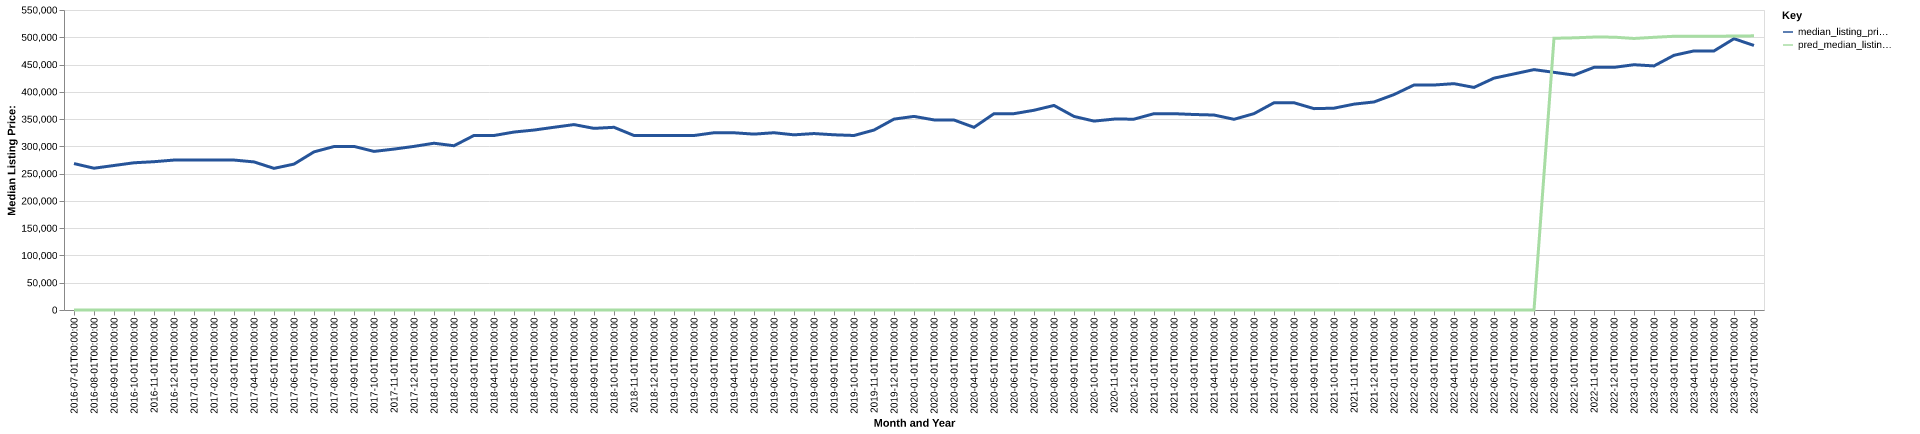

The table this chart was drawn from, first rows:
date, time_idx, median_listing_price, thirty_year_interest_rate_five, month, county_name, active_listing_count, median_days_on_market, pred_median_listing_price, month_year
2016-07-01, 0, 268450, 3.72, 7, st. croix, wi, 523.0, 57.0, 0, Jul-2016
2016-08-01, 1, 259950, 3.73, 8, st. croix, wi, 530.0, 63.0, 0, Aug-2016
2016-09-01, 2, 264925, 3.66, 9, st. croix, wi, 505.0, 65.0, 0, Sep-2016
2016-10-01, 3, 269900, 3.64, 10, st. croix, wi, 482.0, 68.0, 0, Oct-2016
2016-11-01, 4, 271875, 3.66, 11, st. croix, wi, 425.0, 69.0, 0, Nov-2016
2016-12-01, 5, 274900, 3.48, 12, st. croix, wi, 375.0, 90.0, 0, Dec-2016
2017-01-01, 6, 274950, 3.45, 1, st. croix, wi, 338.0, 93.0, 0, Jan-2017
2017-02-01, 7, 274900, 3.5, 2, st. croix, wi, 357.0, 76.0, 0, Feb-2017
2017-03-01, 8, 274900, 3.52, 3, st. croix, wi, 373.0, 55.0, 0, Mar-2017
2017-04-01, 9, 271500, 4.03, 4, st. croix, wi, 413.0, 51.0, 0, Apr-2017
2017-05-01, 10, 259675, 4.32, 5, st. croix, wi, 492.0, 44.0, 0, May-2017
2017-06-01, 11, 267475, 4.2, 6, st. croix, wi, 505.0, 45.0, 0, Jun-2017
2017-07-01, 12, 289900, 4.19, 7, st. croix, wi, 432.0, 57.0, 0, Jul-2017
2017-08-01, 13, 299675, 4.3, 8, st. croix, wi, 429.0, 60.0, 0, Aug-2017
2017-09-01, 14, 299900, 4.1, 9, st. croix, wi, 405.0, 57.0, 0, Sep-2017
2017-10-01, 15, 290747, 4.05, 10, st. croix, wi, 424.0, 57.0, 0, Oct-2017
2017-11-01, 16, 295000, 3.94, 11, st. croix, wi, 382.0, 61.0, 0, Nov-2017
2017-12-01, 17, 299950, 4.03, 12, st. croix, wi, 325.0, 78.0, 0, Dec-2017
2018-01-01, 18, 305750, 3.93, 1, st. croix, wi, 309.0, 89.0, 0, Jan-2018
2018-02-01, 19, 301125, 3.83, 2, st. croix, wi, 320.0, 71.0, 0, Feb-2018
2018-03-01, 20, 320000, 3.94, 3, st. croix, wi, 359.0, 60.0, 0, Mar-2018
2018-04-01, 21, 319900, 3.95, 4, st. croix, wi, 387.0, 54.0, 0, Apr-2018
2018-05-01, 22, 326250, 3.99, 5, st. croix, wi, 417.0, 47.0, 0, May-2018
2018-06-01, 23, 329900, 4.15, 6, st. croix, wi, 439.0, 45.0, 0, Jun-2018
2018-07-01, 24, 335000, 4.4, 7, st. croix, wi, 442.0, 51.0, 0, Jul-2018
2018-08-01, 25, 339925, 4.46, 8, st. croix, wi, 449.0, 53.0, 0, Aug-2018
2018-09-01, 26, 333000, 4.58, 9, st. croix, wi, 446.0, 57.0, 0, Sep-2018
2018-10-01, 27, 334950, 4.66, 10, st. croix, wi, 449.0, 59.0, 0, Oct-2018
2018-11-01, 28, 319900, 4.62, 11, st. croix, wi, 439.0, 60.0, 0, Nov-2018
2018-12-01, 29, 319900, 4.54, 12, st. croix, wi, 386.0, 73.0, 0, Dec-2018
2019-01-01, 30, 319925, 4.6, 1, st. croix, wi, 347.0, 84.0, 0, Jan-2019
2019-02-01, 31, 319900, 4.72, 2, st. croix, wi, 320.0, 84.0, 0, Feb-2019
2019-03-01, 32, 324957, 4.9, 3, st. croix, wi, 356.0, 68.0, 0, Mar-2019
2019-04-01, 33, 324907, 4.94, 4, st. croix, wi, 440.0, 51.0, 0, Apr-2019
2019-05-01, 34, 322450, 4.75, 5, st. croix, wi, 509.0, 44.0, 0, May-2019
2019-06-01, 35, 325000, 4.51, 6, st. croix, wi, 583.0, 45.0, 0, Jun-2019
2019-07-01, 36, 321125, 4.41, 7, st. croix, wi, 599.0, 53.0, 0, Jul-2019
2019-08-01, 37, 323486, 4.41, 8, st. croix, wi, 585.0, 58.0, 0, Aug-2019
2019-09-01, 38, 321216, 4.2, 9, st. croix, wi, 561.0, 64.0, 0, Sep-2019
2019-10-01, 39, 319925, 4.14, 10, st. croix, wi, 530.0, 72.0, 0, Oct-2019
2019-11-01, 40, 329900, 3.84, 11, st. croix, wi, 502.0, 67.0, 0, Nov-2019
2019-12-01, 41, 349950, 3.81, 12, st. croix, wi, 453.0, 72.0, 0, Dec-2019
2020-01-01, 42, 354950, 3.75, 1, st. croix, wi, 408.0, 73.0, 0, Jan-2020
2020-02-01, 43, 348500, 3.73, 2, st. croix, wi, 429.0, 79.0, 0, Feb-2020
2020-03-01, 44, 348325, 3.78, 3, st. croix, wi, 433.0, 48.0, 0, Mar-2020
2020-04-01, 45, 334900, 3.75, 4, st. croix, wi, 455.0, 39.0, 0, Apr-2020
2020-05-01, 46, 359900, 3.74, 5, st. croix, wi, 471.0, 45.0, 0, May-2020
2020-06-01, 47, 359950, 3.72, 6, st. croix, wi, 488.0, 50.0, 0, Jun-2020
2020-07-01, 48, 366200, 3.49, 7, st. croix, wi, 480.0, 53.0, 0, Jul-2020
2020-08-01, 49, 375000, 3.65, 8, st. croix, wi, 440.0, 54.0, 0, Aug-2020
2020-09-01, 50, 354900, 3.33, 9, st. croix, wi, 401.0, 49.0, 0, Sep-2020
2020-10-01, 51, 346325, 3.28, 10, st. croix, wi, 364.0, 47.0, 0, Oct-2020
2020-11-01, 52, 349950, 3.21, 11, st. croix, wi, 323.0, 57.0, 0, Nov-2020
2020-12-01, 53, 349925, 3.07, 12, st. croix, wi, 263.0, 68.0, 0, Dec-2020
2021-01-01, 54, 359900, 2.99, 1, st. croix, wi, 208.0, 73.0, 0, Jan-2021
2021-02-01, 55, 359900, 2.93, 2, st. croix, wi, 207.0, 62.0, 0, Feb-2021
2021-03-01, 56, 358425, 2.88, 3, st. croix, wi, 215.0, 49.0, 0, Mar-2021
2021-04-01, 57, 357450, 2.84, 4, st. croix, wi, 237.0, 36.0, 0, Apr-2021
2021-05-01, 58, 349600, 2.71, 5, st. croix, wi, 275.0, 35.0, 0, May-2021
2021-06-01, 59, 360000, 2.79, 6, st. croix, wi, 279.0, 40.0, 0, Jun-2021
... 25 more rows
